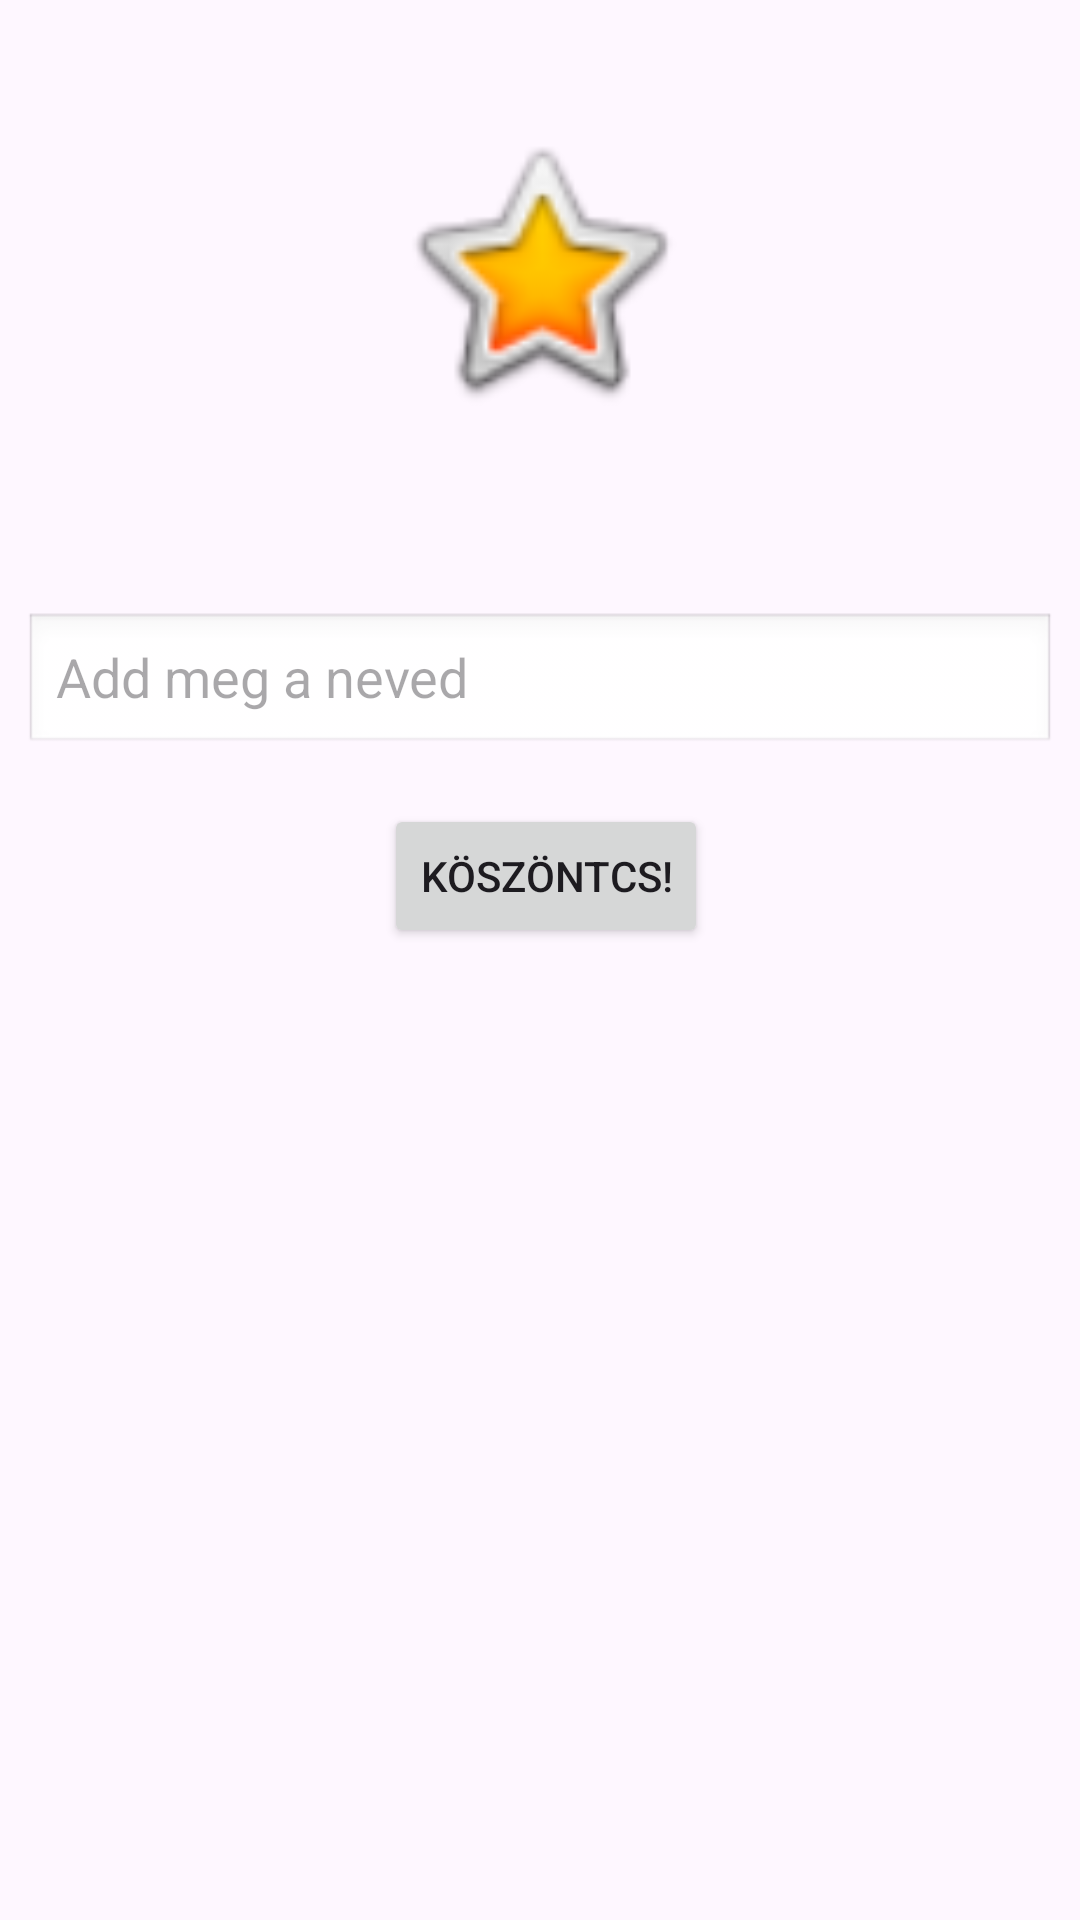

This screen was rendered from an Android layout file. Write that file and the resources it references.
<!-- AndroidManifest.xml: application theme Theme.Doga151024 -->
<!-- res/layout/activity_greetings.xml -->
<?xml version="1.0" encoding="utf-8"?>
<LinearLayout xmlns:android="http://schemas.android.com/apk/res/android"
    android:layout_width="match_parent"
    android:layout_height="match_parent"
    android:layout_margin="16dp"
    android:orientation="vertical"
    android:padding="8dp">

    <ImageView
        android:layout_width="100dp"
        android:layout_height="100dp"
        android:layout_marginTop="32dp"
        android:layout_gravity="center_horizontal"
        android:src="@android:drawable/btn_star_big_on" />


    <EditText
        android:layout_width="match_parent"
        android:layout_height="wrap_content"
        android:layout_marginTop="64dp"
        android:background="@android:drawable/edit_text"
        android:hint="Add meg a neved"
        android:id="@+id/nameEditText"
        />


    <LinearLayout
        android:layout_width="match_parent"
        android:layout_height="wrap_content"
        android:padding="16dp"
        android:gravity="center">


        <Button
            android:layout_width="wrap_content"
            android:layout_height="wrap_content"
            android:layout_marginStart="4dp"
            android:id="@+id/greetButton"
            android:text="Köszöntcs!" />

    </LinearLayout>


    <LinearLayout xmlns:android="http://schemas.android.com/apk/res/android"
        android:layout_width="match_parent"
        android:layout_height="wrap_content"
        android:orientation="vertical"
        android:layout_marginTop="16dp"
        android:gravity="center">

        <TextView
            android:textSize="24sp"
            android:textStyle="bold"
            android:layout_width="wrap_content"
            android:layout_height="wrap_content"
            android:id="@+id/resultTextView"
            android:text="" />

    </LinearLayout>



</LinearLayout>
<!-- resources referenced by this layout -->
<resources>
  <style name="Theme.Doga151024" parent="Base.Theme.Doga151024" />
  <style name="Base.Theme.Doga151024" parent="Theme.Material3.DayNight.NoActionBar">
          
          
      </style>
</resources>
